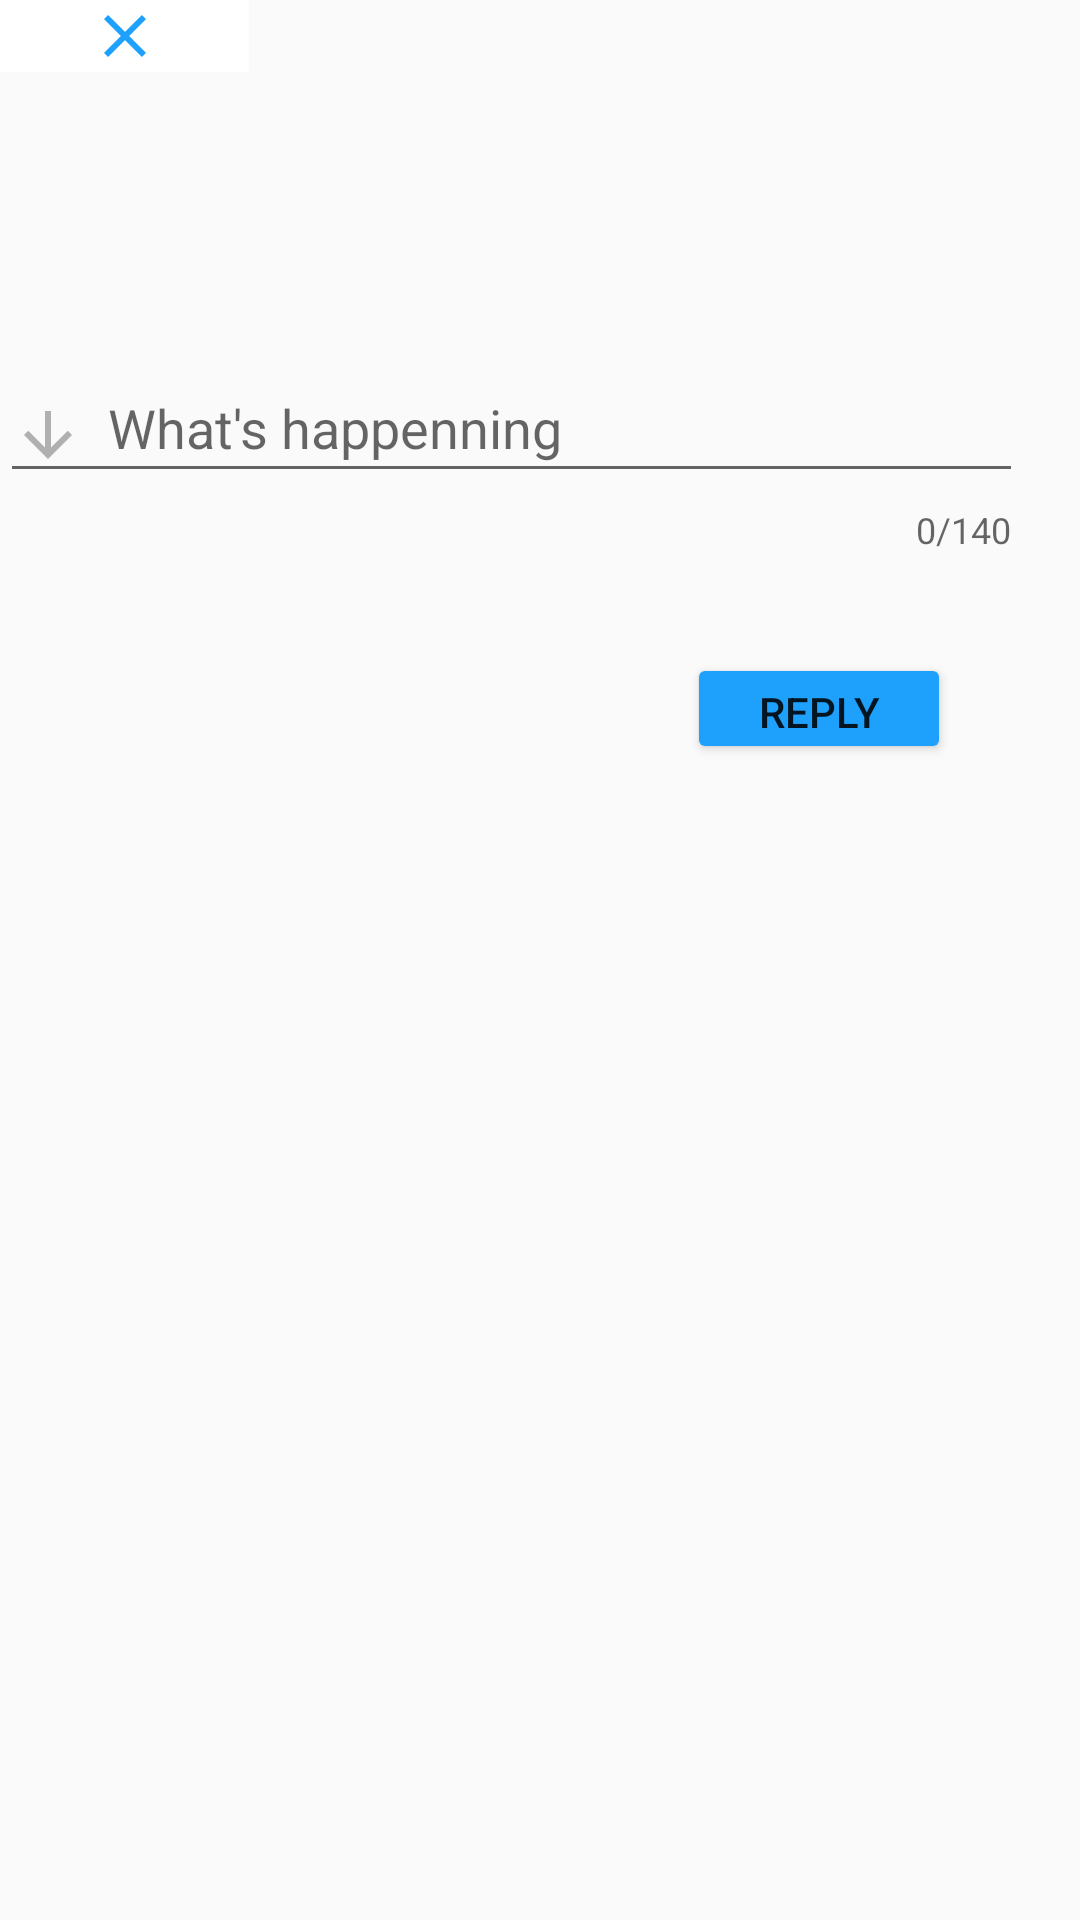

Reconstruct the res/layout file that produces this screen, plus the resources it refers to.
<!-- AndroidManifest.xml: application theme AppTheme -->
<!-- res/layout/activity_comment_frament.xml -->
<?xml version="1.0" encoding="utf-8"?>
<RelativeLayout xmlns:android="http://schemas.android.com/apk/res/android"
    xmlns:app="http://schemas.android.com/apk/res-auto"
    xmlns:tools="http://schemas.android.com/tools"
    android:layout_width="match_parent"
    android:layout_height="match_parent">


    <ImageView
        android:id="@+id/tvProfileImage"
        android:layout_width="72dp"
        android:layout_height="41dp"
        android:layout_marginStart="51dp"
        android:layout_marginTop="8dp"
        android:layout_marginEnd="47dp"
        android:layout_toEndOf="@+id/name"
        tools:srcCompat="@tools:sample/avatars" />

    <TextView
        android:id="@+id/name"
        android:layout_width="101dp"
        android:layout_height="17dp"
        android:layout_marginStart="140dp"
        android:layout_marginTop="10dp"
        android:textStyle="bold"
        tools:Text="prospere" />

    <TextView
        android:id="@+id/userName"
        android:layout_width="101dp"
        android:layout_height="12dp"
        android:layout_below="@id/name"
        android:layout_marginStart="140dp"
        android:layout_marginTop="-3dp"
        tools:Text="bprospere"
         />


    <Button
        android:id="@+id/btnComment"
        android:layout_width="wrap_content"
        android:layout_height="37dp"
        android:layout_below="@id/text1"
        android:layout_alignParentEnd="true"
        android:layout_gravity="right"
        android:layout_marginStart="5dp"
        android:layout_marginTop="33dp"
        android:layout_marginEnd="43dp"
        android:backgroundTint="#1DA1FD"
        android:text="@string/reply"
        tools:ignore="NotSibling,TouchTargetSizeCheck" />

    <ImageButton
        android:id="@+id/btnCancel"
        android:layout_width="83dp"
        android:layout_height="wrap_content"
        android:layout_below="@id/text1"
        android:layout_marginTop="-185dp"
        android:layout_weight="1"
        android:background="@android:color/white"
        app:srcCompat="@drawable/ic_cancel"
        tools:ignore="SpeakableTextPresentCheck,TouchTargetSizeCheck" />

    <com.google.android.material.textfield.TextInputLayout
        android:id="@+id/text1"
        android:layout_width="341dp"
        android:layout_height="wrap_content"
        android:layout_below="@id/tvProfileImage"
        android:layout_marginTop="63dp"
        app:counterEnabled="true"
        app:counterMaxLength="140"
        tools:ignore="NotSibling">

        <com.google.android.material.textfield.TextInputEditText

            android:id="@+id/etComment"
            android:layout_width="match_parent"
            android:layout_height="wrap_content"
            android:layout_below="@+id/name"
            android:drawablePadding="8dp"
            android:ems="10"
            android:gravity="start|top"
            android:hint="@string/what_s_happenning"
            android:inputType="textImeMultiLine"
            app:drawableLeftCompat="@drawable/arrow_down"
            tools:ignore="SpeakableTextPresentCheck,TouchTargetSizeCheck" />


    </com.google.android.material.textfield.TextInputLayout>


</RelativeLayout>
<!-- resources referenced by this layout -->
<resources>
  <!-- drawable arrow_down (drawable) -->
  <vector android:alpha="0.77" android:autoMirrored="true"
      android:height="24dp" android:tint="#61000000"
      android:viewportHeight="24" android:viewportWidth="24"
      android:width="24dp" xmlns:android="http://schemas.android.com/apk/res/android">
      <path android:fillColor="@android:color/white" android:pathData="M20,12l-1.41,-1.41L13,16.17V4h-2v12.17l-5.58,-5.59L4,12l8,8 8,-8z"/>
  </vector>
  <!-- drawable ic_cancel (drawable) -->
  <vector xmlns:android="http://schemas.android.com/apk/res/android"
      android:autoMirrored="true"
      android:height="24dp"
      android:tint="#1DA1FD"
      android:viewportHeight="24"
      android:viewportWidth="24"
      android:width="24dp">
      <path android:fillColor="@android:color/white" android:pathData="M19,6.41L17.59,5 12,
      10.59 6.41,5 5,6.41 10.59,12 5,17.59 6.41,19 12,13.41 17.59,19 19,17.59 13.41,12z"/>
  </vector>
  <string name="reply">Reply</string>
  <string name="what_s_happenning">What\'s happenning</string>
  <style name="AppTheme" parent="Theme.AppCompat.Light.NoActionBar">
      </style>
</resources>
